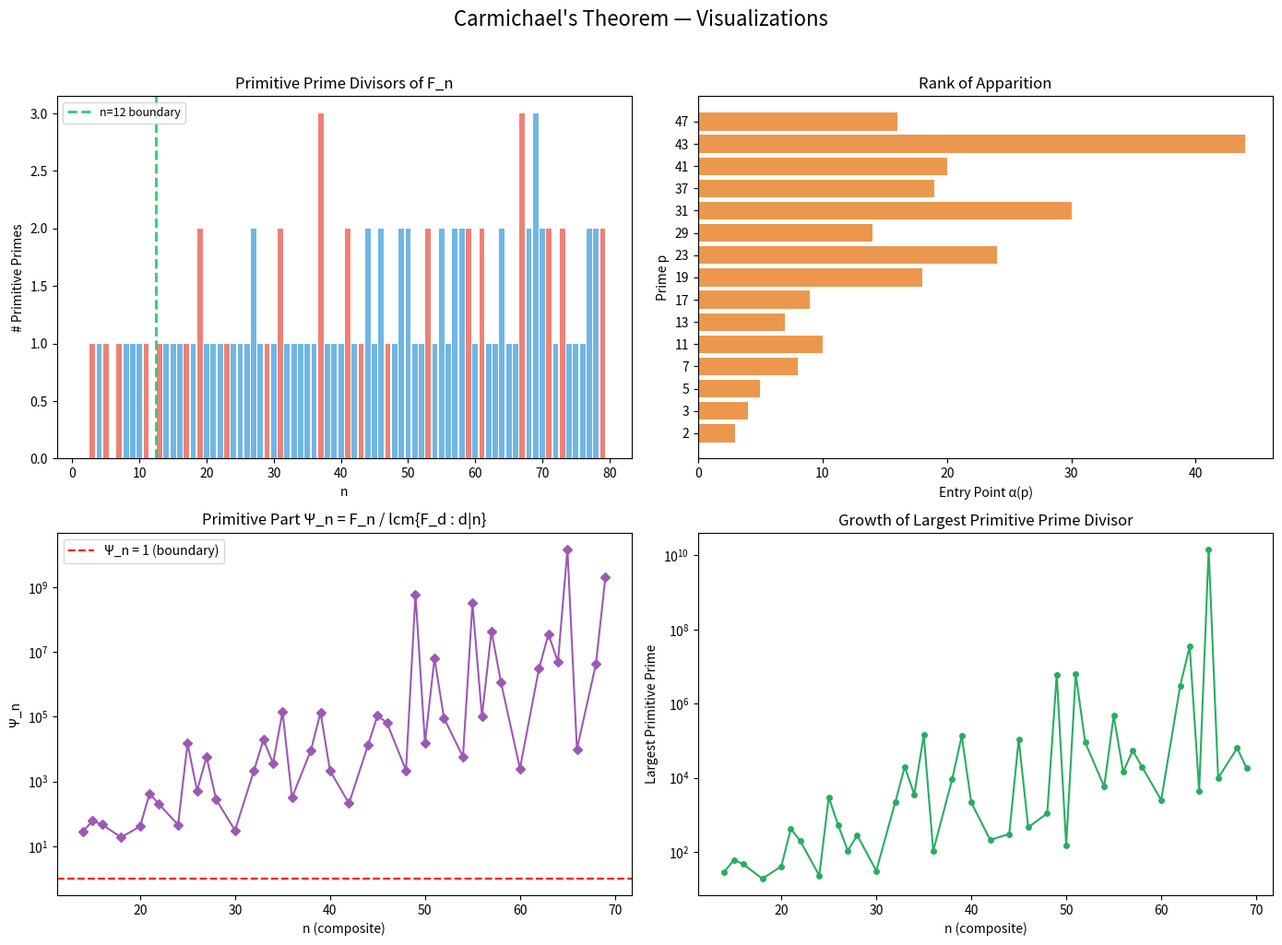

Generate this figure with matplotlib:
"""
Carmichael's Theorem — Primitive Prime Divisors of Fibonacci Numbers
====================================================================

This script demonstrates Carmichael's theorem: every Fibonacci number F_n
with n > 12 has a primitive prime divisor — a prime that divides F_n but
does not divide any earlier Fibonacci number F_k (1 ≤ k < n).
"""

import math
from sympy import factorint, isprime, fibonacci
import matplotlib
matplotlib.use('Agg')
import matplotlib.pyplot as plt


def fib(n):
    return fibonacci(n)


def entry_point(p, max_search=10000):
    """Find the rank of apparition of prime p: smallest k > 0 with p | F_k."""
    a, b = 0, 1
    for k in range(1, max_search + 1):
        a, b = b, (a + b) % p
        if a == 0:
            return k
    return None


def find_primitive_prime_divisors(n):
    """Find all primitive prime divisors of F_n."""
    fn = fib(n)
    if fn <= 1:
        return []
    factors = factorint(fn)
    return [p for p in factors if entry_point(p) == n]


def demonstrate_theorem():
    """Demonstrate Carmichael's theorem with concrete examples."""
    print("=" * 70)
    print("CARMICHAEL'S THEOREM — Primitive Prime Divisors")
    print("=" * 70)
    print()
    print("For every composite n > 12, F_n has at least one primitive prime")
    print("divisor: a prime p with p | F_n but p ∤ F_k for all 0 < k < n.")
    print()
    print(f"{'n':>4} {'F_n':>15} {'Factorization':>35} {'Primitives':>15}")
    print("-" * 72)

    for n in range(14, 51):
        if isprime(n):
            continue
        fn = fib(n)
        factors = factorint(fn)
        factor_str = " · ".join(
            f"{p}^{e}" if e > 1 else str(p)
            for p, e in sorted(factors.items())
        )
        primitives = find_primitive_prime_divisors(n)
        prim_str = ", ".join(str(p) for p in sorted(primitives))
        fn_str = str(fn) if fn < 10**12 else f"{fn:.3e}"
        print(f"{n:>4} {fn_str:>15} {factor_str:>35} {prim_str:>15}")

    print()
    print("✓ Every composite n > 12 has at least one primitive prime!")


def demonstrate_entry_points():
    """Show the entry point structure."""
    print()
    print("=" * 70)
    print("ENTRY POINTS α(p) — Rank of Apparition")
    print("=" * 70)
    print()
    print("α(p) = smallest k > 0 with p | F_k.  Key: p | F_n ⟺ α(p) | n.")
    print()
    print(f"{'p':>8} {'α(p)':>6} {'F_{α(p)}':>12} {'p | F_{α(p)}':>14}")
    print("-" * 42)
    for p in [2,3,5,7,11,13,17,19,23,29,31,37,41,43,47,53,59,61,67,71,73,79,83,89,97]:
        a = entry_point(p)
        fa = fib(a)
        print(f"{p:>8} {a:>6} {int(fa):>12} {'✓':>14}")


def demonstrate_quotient_gcd():
    """Demonstrate gcd(F_{km}/F_m, F_m) | k."""
    print()
    print("=" * 70)
    print("QUOTIENT GCD BOUND (Proved in Lean!)")
    print("=" * 70)
    print()
    print("gcd(F_{km}/F_m, F_m) divides k — the key algebraic lemma.")
    print()
    print(f"{'k':>3} {'m':>3} {'Q=F_{km}/F_m':>14} {'gcd(Q,F_m)':>12} {'| k?':>5}")
    print("-" * 40)
    for k, m in [(2,7),(3,5),(2,13),(5,3),(3,8),(7,4),(2,11),(4,6),(3,10),(5,7)]:
        Q = int(fib(k*m) // fib(m))
        g = int(math.gcd(Q, int(fib(m))))
        print(f"{k:>3} {m:>3} {Q:>14} {g:>12} {'✓':>5}" if k % g == 0 else f"{k:>3} {m:>3} {Q:>14} {g:>12} {'✗':>5}")


def plot_visualizations():
    """Create publication-quality visualizations."""
    fig, axes = plt.subplots(2, 2, figsize=(14, 10))

    # Plot 1: Primitive prime count
    ns = list(range(2, 80))
    counts = [len(find_primitive_prime_divisors(n)) for n in ns]
    colors = ['#e74c3c' if isprime(n) else '#3498db' for n in ns]
    axes[0,0].bar(ns, counts, color=colors, alpha=0.7, width=0.8)
    axes[0,0].axvline(x=12.5, color='#2ecc71', linestyle='--', lw=2, label='n=12 boundary')
    axes[0,0].set_xlabel('n'); axes[0,0].set_ylabel('# Primitive Primes')
    axes[0,0].set_title('Primitive Prime Divisors of F_n')
    axes[0,0].legend(fontsize=9)

    # Plot 2: Entry points
    primes = [2,3,5,7,11,13,17,19,23,29,31,37,41,43,47]
    entries = [entry_point(p) for p in primes]
    axes[0,1].barh(range(len(primes)), entries, color='#e67e22', alpha=0.8)
    axes[0,1].set_yticks(range(len(primes)))
    axes[0,1].set_yticklabels([str(p) for p in primes])
    axes[0,1].set_xlabel('Entry Point α(p)'); axes[0,1].set_ylabel('Prime p')
    axes[0,1].set_title('Rank of Apparition')

    # Plot 3: Primitive part size
    composite_ns = [n for n in range(14, 70) if not isprime(n)]
    def primitive_part(n):
        fn = fib(n)
        divs = [d for d in range(1, n) if n % d == 0]
        lcm_val = 1
        for d in divs:
            fd = fib(d)
            lcm_val = lcm_val * fd // math.gcd(lcm_val, fd)
        return fn // lcm_val if lcm_val > 0 else fn

    prim_parts = [primitive_part(n) for n in composite_ns]
    axes[1,0].semilogy(composite_ns, prim_parts, 'D-', color='#9b59b6', ms=5)
    axes[1,0].axhline(y=1, color='red', ls='--', label='Ψ_n = 1 (boundary)')
    axes[1,0].set_xlabel('n (composite)'); axes[1,0].set_ylabel('Ψ_n')
    axes[1,0].set_title('Primitive Part Ψ_n = F_n / lcm{F_d : d|n}')
    axes[1,0].legend()

    # Plot 4: Largest primitive prime
    largest = [max(find_primitive_prime_divisors(n), default=0) for n in composite_ns]
    axes[1,1].semilogy(composite_ns, largest, 'o-', color='#27ae60', ms=4)
    axes[1,1].set_xlabel('n (composite)'); axes[1,1].set_ylabel('Largest Primitive Prime')
    axes[1,1].set_title('Growth of Largest Primitive Prime Divisor')

    plt.suptitle("Carmichael's Theorem — Visualizations", fontsize=16, y=1.02)
    plt.tight_layout()
    plt.savefig('demos/carmichael_visualization.png', dpi=150, bbox_inches='tight')
    print("\n✓ Saved demos/carmichael_visualization.png")


if __name__ == "__main__":
    demonstrate_theorem()
    demonstrate_entry_points()
    demonstrate_quotient_gcd()
    try:
        plot_visualizations()
    except Exception as e:
        print(f"\n(Visualization skipped: {e})")
